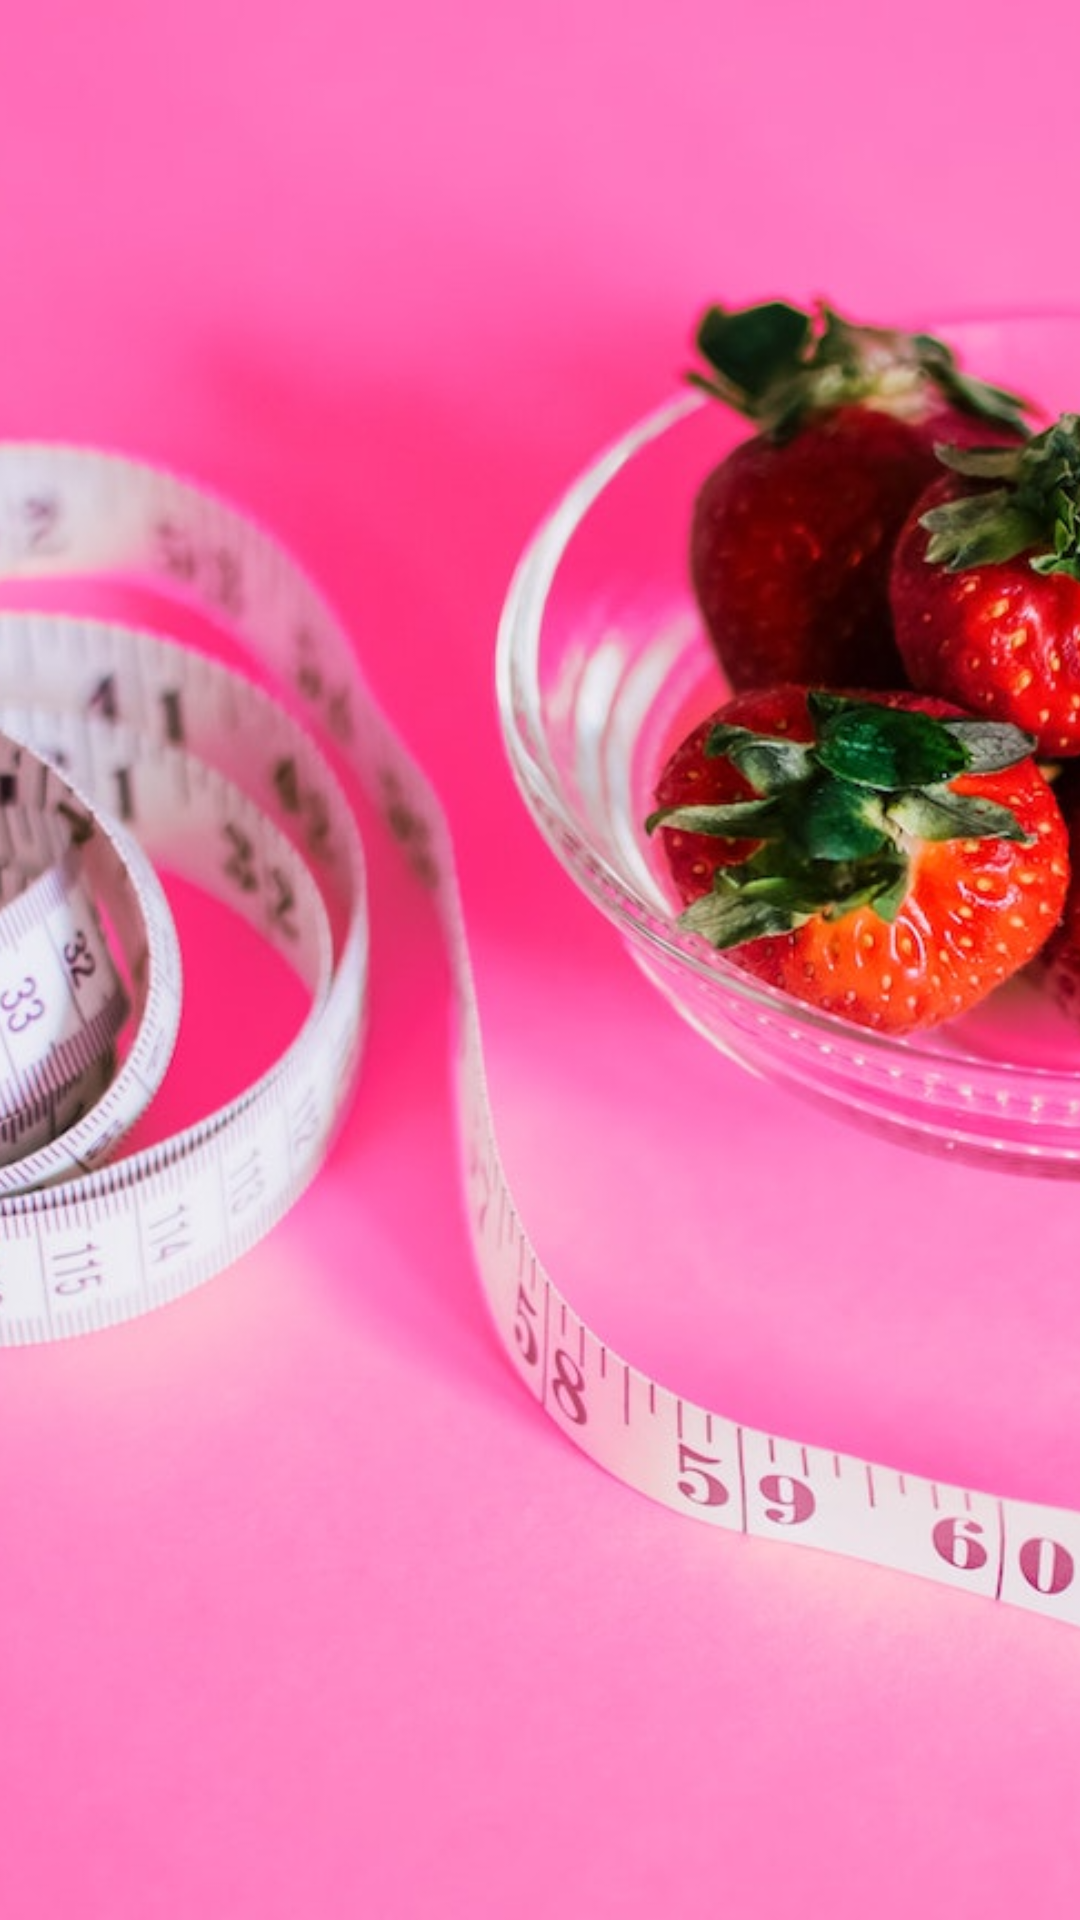

Here is an Android app screen rendered from its layout file. Give the layout XML and the strings, colors and styles it references.
<!-- AndroidManifest.xml: application theme Theme.CatchUp -->
<!-- res/layout/activity_splash.xml -->
<?xml version="1.0" encoding="utf-8"?>
<androidx.constraintlayout.widget.ConstraintLayout xmlns:android="http://schemas.android.com/apk/res/android"
    xmlns:app="http://schemas.android.com/apk/res-auto"
    xmlns:tools="http://schemas.android.com/tools"
    android:layout_width="match_parent"
    android:layout_height="match_parent"
    tools:context=".activities.SplashActivity">

    <ImageView
        android:id="@+id/imageView"
        android:layout_width="0dp"
        android:layout_height="0dp"
        android:adjustViewBounds="true"
        android:scaleType="centerCrop"
        app:layout_constraintBottom_toBottomOf="parent"
        app:layout_constraintEnd_toEndOf="parent"
        app:layout_constraintStart_toStartOf="parent"
        app:layout_constraintTop_toTopOf="parent"
        app:srcCompat="@drawable/splash" />
</androidx.constraintlayout.widget.ConstraintLayout>
<!-- resources referenced by this layout -->
<resources>
  <!-- drawable splash: png bitmap (drawable, 561945 bytes) -->
  <style name="Theme.CatchUp" parent="Theme.AppCompat.Light.NoActionBar">
          
          <item name="colorPrimary">@color/purple_500</item>
          <item name="colorPrimaryDark">@color/purple_700</item>
          <item name="colorAccent">@color/teal_200</item>
          
      </style>
  <color name="purple_500">#FF6200EE</color>
  <color name="purple_700">#FF3700B3</color>
  <color name="teal_200">#FF03DAC5</color>
</resources>
